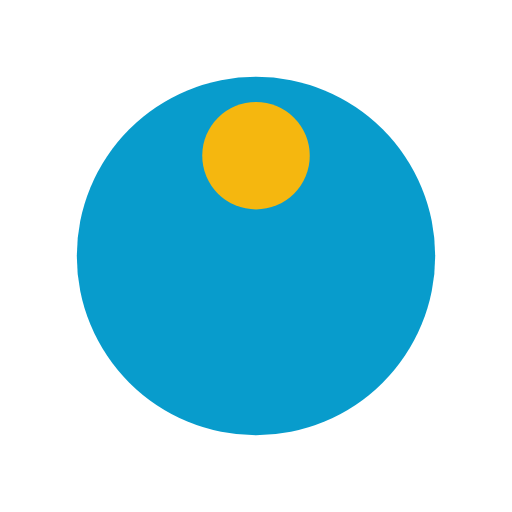
t = 0.00 s
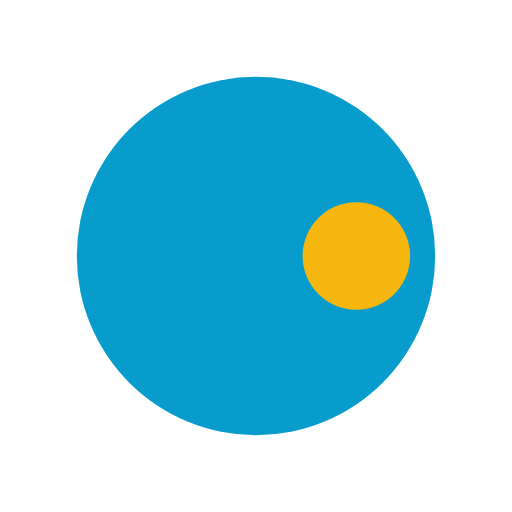
t = 0.25 s
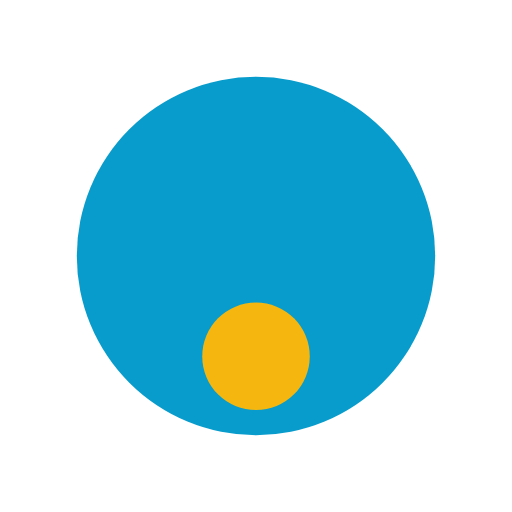
t = 0.50 s
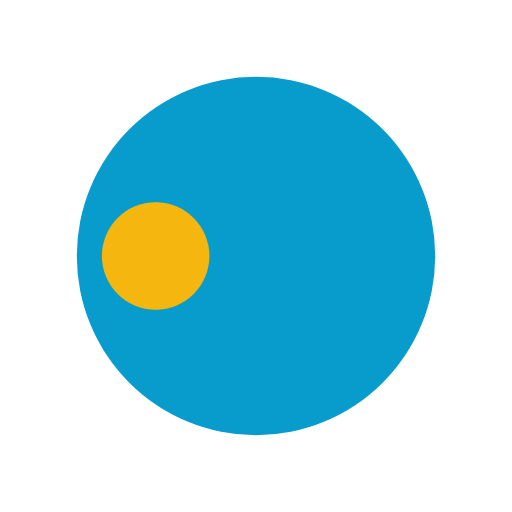
t = 0.75 s

The animated SVG that drew these frames (rendered in a browser with its animation timeline set to each time). Animation: 1 SMIL element (animateTransform=1); one cycle of 1.00 s, repeats indefinitely.

<svg width="70px"  height="70px"  xmlns="http://www.w3.org/2000/svg" viewBox="0 0 100 100" preserveAspectRatio="xMidYMid" class="lds-disk" style="background: none;"><g transform="translate(50,50)"><g ng-attr-transform="scale({{config.scale}})" transform="scale(0.7)"><circle cx="0" cy="0" r="50" ng-attr-fill="{{config.c1}}" fill="#089ccc"></circle><circle cx="0" ng-attr-cy="{{config.cy}}" ng-attr-r="{{config.r}}" ng-attr-fill="{{config.c2}}" cy="-28" r="15" fill="#f5b70f" transform="rotate(348)"><animateTransform attributeName="transform" type="rotate" calcMode="linear" values="0 0 0;360 0 0" keyTimes="0;1" dur="1s" begin="0s" repeatCount="indefinite"></animateTransform></circle></g></g></svg>